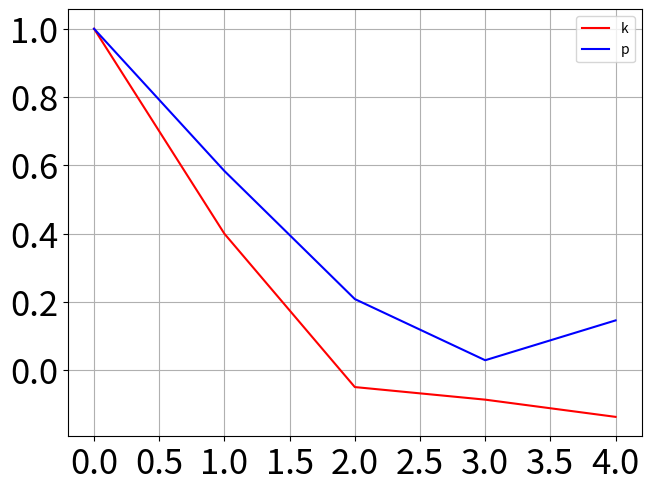

This figure's Python source:

import matplotlib.pyplot as plt
import numpy as np

N = 1000


a1 = 0.7
a2 = -0.2

z = np.zeros([N,5])

for i in range(0,N):
    z[i][0] = np.random.normal(0,1,1)
    z[i][1] = a1*z[i][0] + np.random.normal(0,1,1)
    z[i][2] = a1*z[i][1] + a2*z[i][0] + np.random.normal(0,1,1)
    z[i][3] = a1*z[i][2] + a2*z[i][1] + np.random.normal(0,1,1)
    z[i][4] = a2*z[i][2] + np.random.normal(0,1,1)

c = np.zeros(len(z[0]))

for k in range(0,len(z[0])):
    print(k,'--')
    i = 0
    s = 0
    while i+k < len(z[0]):
        s = s + (z[0][i] - np.mean(z))*(z[0][i+k] - np.mean(z))
        print(i, i+k)
        i = i + 1
    c[k] = s
        
r = c/c[0]

'''
z = np.array([0.5,0.5])
start = len(z)
for i in range(start,N+1):
    
    z = np.append(z,(a1*z[i-1] + a2*z[i-2] + np.random.normal(0,1,1)))
    
c = np.zeros(N)
s = 0
for k in range(0,N):
    for n in range(0,N-k):
       s = s + (z[n] - np.mean(z))*(z[n+k] - np.mean(z))
       c[k] = (1/(N-k))*s
'''       
       


# [redacted]
#phi = np.zeros(r.shape[0])
#phi[0] = r[0]*(1 - r[1]) / (1 - r[1]**2)
#phi[1] = (r[1] - r[0]**2) / (1 - r[0]**2)

p1 = a1/(1-a2)
p2 = a2 + a1**2/(1-a2)


p = np.zeros(5)
p[0] = 1
p[1] = a1/(1-a2)
p[2] = a2 + a1*p[1]
p[3] = a1*p[2] + a2*p[1]
p[4] = a1*p[2]


pboot = np.random.choice(p, size = N, replace = True)





figure1, axis = plt.subplots(1, 1,constrained_layout=True)
#axis.scatter(r,, s=20, c='r', marker="o", label='exp(k)')
axis.plot(r, color = "red", label='k')
axis.plot(p, color = "blue", label='p')


axis.legend(loc='upper right')

font = {'fontname' : 'Times New Roman' , 'size' : 25}
plt.xticks(fontsize = 25)
plt.yticks(fontsize = 25)


#axis.axvline( x = upbound, color = 'b', label = '2.5% ->')
#axis.text(upbound, np.max(aehist[0]), '2.5% ->',**font)
#axis.axvline( x = lowbound, color = 'b', label = '<- 2.5%')
#axis.text(lowbound, np.max(aehist[0]), '<- 2.5%', horizontalalignment='right',**font)
#axis.set_title('avg y-axis = %1.3f' %avgeb + ' , std y-axis = %1.3f' %stdeb + ',  avg y-axis = %1.3f' %avgeb + ' , std y-axis = %1.3f' %stdeb ,**font)


#axis.set_xlabel('(sample intercept)-(population intercept)',**font)
#axis.set_ylabel('(sample slope)-(population slope)',**font)



plt.grid()
plt.show()

